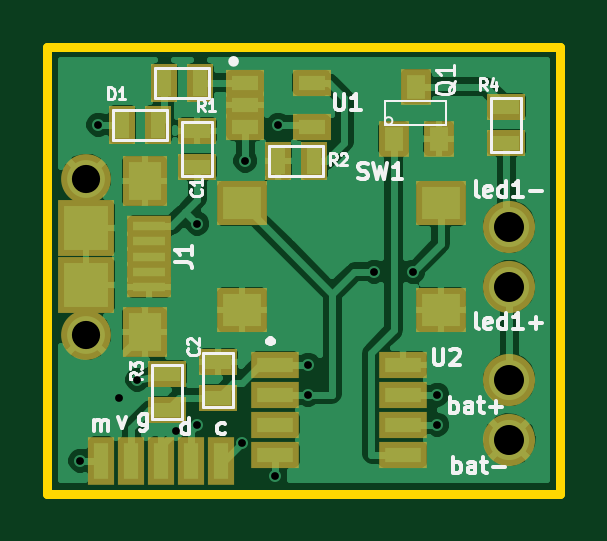
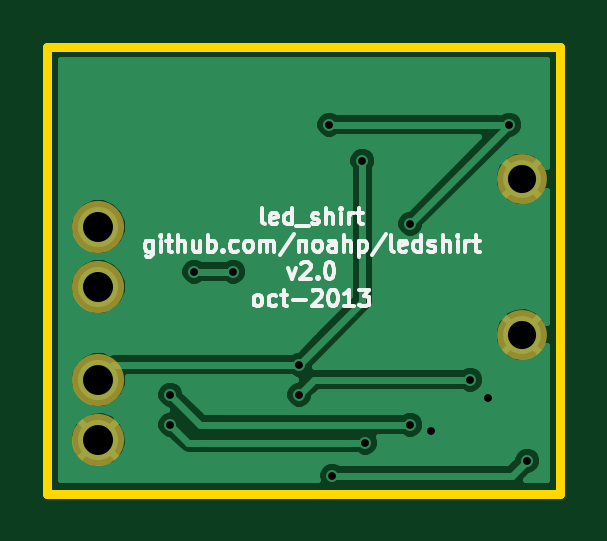
Circuit board: 8 layer files. Board 21.7 x 18.9 mm.
- bottom_mask: led_shirt-B_Mask.gbs (405 bytes)
- bottom_silk: led_shirt-B_SilkS.gbo (8845 bytes)
- bottom_copper: led_shirt-Back.gbl (15506 bytes)
- outline: led_shirt-Edge_Cuts.gbr (416 bytes)
- top_mask: led_shirt-F_Mask.gts (1609 bytes)
- top_silk: led_shirt-F_SilkS.gto (10799 bytes)
- top_copper: led_shirt-Front.gtl (50306 bytes)
- drill: led_shirt.drl (493 bytes)

=== bottom_mask: led_shirt-B_Mask.gbs ===
G04 (created by PCBNEW (2013-07-07 BZR 4022)-stable) date 10/22/2013 8:23:25 AM*
%MOIN*%
G04 Gerber Fmt 3.4, Leading zero omitted, Abs format*
%FSLAX34Y34*%
G01*
G70*
G90*
G04 APERTURE LIST*
%ADD10C,0.00590551*%
%ADD11C,0.0869*%
%ADD12C,0.083*%
G04 APERTURE END LIST*
G54D10*
G54D11*
X61500Y-41050D03*
X61500Y-42050D03*
X61500Y-38500D03*
X61500Y-39500D03*
G54D12*
X54447Y-40299D03*
X54447Y-37701D03*
M02*

=== bottom_silk: led_shirt-B_SilkS.gbo (8845 bytes, source omitted) ===
=== bottom_copper: led_shirt-Back.gbl (15506 bytes, source omitted) ===
=== outline: led_shirt-Edge_Cuts.gbr ===
G04 (created by PCBNEW (2013-07-07 BZR 4022)-stable) date 10/22/2013 8:23:25 AM*
%MOIN*%
G04 Gerber Fmt 3.4, Leading zero omitted, Abs format*
%FSLAX34Y34*%
G01*
G70*
G90*
G04 APERTURE LIST*
%ADD10C,0.00590551*%
%ADD11C,0.015*%
G04 APERTURE END LIST*
G54D10*
G54D11*
X62350Y-35500D02*
X53800Y-35500D01*
X62350Y-42950D02*
X62350Y-35500D01*
X53800Y-42950D02*
X62350Y-42950D01*
X53800Y-35500D02*
X53800Y-42950D01*
M02*

=== top_mask: led_shirt-F_Mask.gts ===
G04 (created by PCBNEW (2013-07-07 BZR 4022)-stable) date 10/22/2013 8:23:25 AM*
%MOIN*%
G04 Gerber Fmt 3.4, Leading zero omitted, Abs format*
%FSLAX34Y34*%
G01*
G70*
G90*
G04 APERTURE LIST*
%ADD10C,0.00590551*%
%ADD11R,0.065X0.045*%
%ADD12R,0.045X0.065*%
%ADD13C,0.0869*%
%ADD14R,0.0515X0.0594*%
%ADD15R,0.083X0.0751*%
%ADD16R,0.0633X0.0436*%
%ADD17R,0.0810236X0.043622*%
%ADD18R,0.043622X0.0810236*%
%ADD19R,0.0731X0.0357*%
%ADD20R,0.0751X0.083*%
%ADD21R,0.0948X0.0948*%
%ADD22C,0.083*%
G04 APERTURE END LIST*
G54D10*
G54D11*
X56300Y-37500D03*
X56300Y-36900D03*
X56650Y-41350D03*
X56650Y-40750D03*
G54D12*
X55050Y-36800D03*
X55650Y-36800D03*
G54D13*
X61500Y-41050D03*
X61500Y-42050D03*
X61500Y-38500D03*
X61500Y-39500D03*
G54D14*
X59950Y-36167D03*
X60325Y-37033D03*
X59575Y-37033D03*
G54D12*
X55750Y-36100D03*
X56350Y-36100D03*
X58250Y-37400D03*
X57650Y-37400D03*
G54D11*
X55800Y-41550D03*
X55800Y-40950D03*
X61450Y-37100D03*
X61450Y-36500D03*
G54D15*
X60354Y-39886D03*
X57046Y-39886D03*
X60354Y-38114D03*
X57046Y-38114D03*
G54D16*
X57100Y-36100D03*
X57100Y-36474D03*
X57100Y-36848D03*
X58202Y-36848D03*
X58202Y-36100D03*
G54D17*
X57600Y-40800D03*
X57600Y-41300D03*
X57600Y-41800D03*
X57600Y-42300D03*
X59725Y-42300D03*
X59725Y-41800D03*
X59725Y-41300D03*
X59725Y-40800D03*
G54D18*
X56700Y-42400D03*
X56200Y-42400D03*
X55700Y-42400D03*
X55200Y-42400D03*
X54700Y-42400D03*
G54D19*
X55500Y-38488D03*
X55500Y-38744D03*
X55500Y-39000D03*
X55500Y-39256D03*
X55500Y-39512D03*
G54D20*
X55421Y-37740D03*
X55421Y-40260D03*
G54D21*
X54447Y-39472D03*
X54447Y-38528D03*
G54D22*
X54447Y-40299D03*
X54447Y-37701D03*
M02*

=== top_silk: led_shirt-F_SilkS.gto (10799 bytes, source omitted) ===
=== top_copper: led_shirt-Front.gtl (50306 bytes, source omitted) ===
=== drill: led_shirt.drl ===
M48
;DRILL file {Pcbnew (2013-07-07 BZR 4022)-stable} date 10/22/2013 8:23:27 AM
;FORMAT={-:-/ absolute / inch / decimal}
FMAT,2
INCH,TZ
T1C0.013
T2C0.047
T3C0.050
%
G90
G05
M72
T1
X5.435Y-4.24
X5.465Y-3.68
X5.5Y-4.135
X5.53Y-4.105
X5.595Y-4.19
X5.63Y-3.845
X5.63Y-4.18
X5.705Y-4.21
X5.71Y-3.74
X5.76Y-4.265
X5.765Y-3.68
X5.815Y-4.08
X5.815Y-4.13
X5.925Y-3.925
X5.99Y-3.925
X6.03Y-4.13
X6.03Y-4.18
T2
X5.4447Y-3.7701
X5.4447Y-4.0299
T3
X6.15Y-3.85
X6.15Y-3.95
X6.15Y-4.105
X6.15Y-4.205
T0
M30
